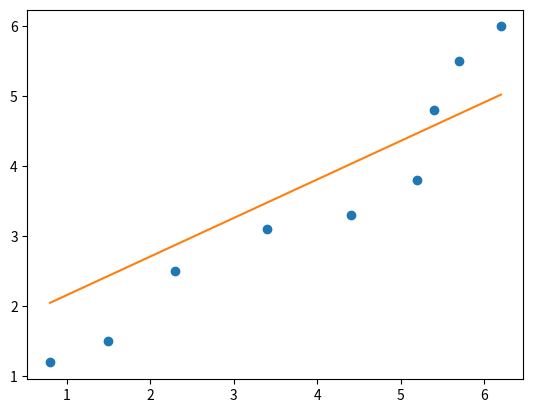

The matplotlib source for this figure:
import matplotlib.pyplot as plt
import numpy as np
import datetime
from numpy import random

class LinearRegression:
    def __init__(self, learning_rate=0.02): 
        # Initializing class variables
        self.learning_rate = learning_rate
        # Initializing our parameters to start off as random numbers between 1 and 10
        self.w = random.randint(10)
        self.b = random.randint(10)
        self.n = random.randint(10)
        self.params = []
        
        self.features_matrix = None
        self.y_labels = None
        
        self.y_preds = None   

    # This function is essentially our model, which is just the equation for a line y = mx + b 
    def f(self,features_matrix, params, b): 
        return np.dot(features_matrix.T, params) + b #y

    # This is our cost function, which we have chosen to be Mean Squarred Error (Sum of Squarred Error leads to exploding gradients)
    def loss_function(self, features_matrix, y_labels, params, b):
        self.y_preds = self.f(features_matrix, params, b) # y_hat is a list of our models predictions; produces our y values to plot our line of best fit
        return np.mean((y_labels - self.y_preds) ** 2) # Returning the MSE for these current parameters


    # While either of our partial derivatives are greater than 0.1, keep running gradient descent
    def fit(self,features_matrix, y_labels):
        # Storing the data passed in as class variables to be used later on
        self.features_matrix = features_matrix
        self.y_labels = y_labels
        self.params = [random.randint(10) for _ in range(len(features_matrix))]
        # This is our epsilon/small value to be used in calculating our partial derivatives
        h = 1e-5
        # Our model is currently not optimized
        optimized = False
        plt.ion()
        fig = plt.figure()
        #ax = fig.add_subplot(111, projection='3d')
        # While its not optimized, run gradient descent
        while not optimized:
            partial_derivatives = []
            temp_params = []
            #print(self.params)
            for i in range(len(self.params)):
                paramsplush = self.params[:i] + [self.params[i] + h] + self.params[i+1:]
                paramsminush = self.params[:i] + [self.params[i] - h] + self.params[i+1:]
                dparam = (self.loss_function(features_matrix,y_labels,paramsplush,self.b)
                        - self.loss_function(features_matrix,y_labels,paramsminush,self.b)) / (2*h)
                partial_derivatives.append(dparam)
                temp_params.append(self.params[i] - ((self.learning_rate * dparam)))
                self.params[i] = temp_params[i]
            # The formula for the partial derivative of our MSE loss function with respect to our first parameter, w, 
            # representing the slope, can be seen as follows
            #dw = (self.loss_function(features_matrix,y_labels,self.w+h,self.n,self.b) - self.loss_function(features_matrix,y_labels,self.w-h,self.n,self.b)) / (2*h)
            #print(f"New dw: {dw}")
            # The formula for the partial derivative of our MSE loss function with respect to our second parameter, n, 
            # representing the slope, can be seen as follows
            #dn = (self.loss_function(features_matrix,y_labels,self.w,self.n+h,self.b) - self.loss_function(features_matrix,y_labels,self.w,self.n-h,self.b)) / (2*h)
            # The formula for the partial derivative of our MSE loss function with respect to our third parameter, b, 
            # representing the intercept, can be seen as follows
            db = (self.loss_function(features_matrix,y_labels,self.params,self.b+h ) - self.loss_function(features_matrix,y_labels,self.params,self.b-h)) / (2*h)
            #print(f"New db: {db}")
            # Using our learning rate, we will add a tiny bit to our slope in the oppsite signed direction of our partial derivative
            #temp_w = self.w - ((self.learning_rate * dw))
            #temp_n = self.n - ((self.learning_rate * dn))
            # And do the same for our intercept
            temp_b = self.b - ((self.learning_rate * db))
            
            # Then update the entire class' w parameter
            #self.w = temp_w
            #elf.n = temp_n
            # And the entire class' b parameter
            self.b = temp_b
           
            
            self.y_preds = self.f(self.features_matrix, self.params, self.b)

            # # Visualization of Algorithm
            # ax.cla()
            # ax.scatter(self.features_matrix, self.y_labels, color='red', label='Actual')
            # ax.plot_trisurf(self.features_matrix, self.y_preds, color='blue', alpha=0.5, label='Predicted')
            # ax.set_xlabel('X')
            # ax.set_ylabel('Z')
            # ax.set_zlabel('Y')
            # plt.draw()
            # plt.pause(0.1)

            # If both of these partial derivatives are less than 0.1, we have completed gradient descent
            if all(abs(pd) < 0.1 for pd in partial_derivatives):
                optimized = True
                #print(f"partial derivatives: {partial_derivatives}")
                
        
    # Get our new predictions array by inputting our previous x data into our now optimized model (the line of best fit)
    def predict(self, features_matrix):
        self.y_preds = self.f(features_matrix, self.params, self.b)
        return self.y_preds
    
    def plot(self):
        if len(self.params) == 1:
            # Plot our actual x and y points
            plt.plot(self.features_matrix[0], self.y_labels, 'o')
            # Plot our models predictions using the x values
            plt.plot(self.features_matrix[0], self.y_preds)
            plt.show()
        elif len(self.params) == 2:
            print('Here')
            fig = plt.figure()
            ax = fig.add_subplot(111, projection='3d')
            ax.scatter(self.features_matrix[0],self.features_matrix[1], self.y_labels, color='red', label='Actual')
            ax.plot_trisurf(self.features_matrix[0],self.features_matrix[1], self.y_preds, color='blue', alpha=0.5, label='Predicted')
            ax.set_xlabel('X Feature')
            ax.set_ylabel('Z Feature')
            ax.set_zlabel('Y Labels')
            #plt.legend()
            plt.show()
            print("here")
        else:
            print(f"Cannot display graph of {len(self.params) + 1} Dimensions")
        


example_dataset_1 = [
    [0.8, 1.5, 2.3, 3.4, 4.4, 5.2, 5.4, 5.7, 6.2], #x_features
    [1.2, 1.0, 2.0, 4.0, 3.5, 6.0, 4.7, 4.4, 7.0], #z_features
    [1.2, 1.5, 2.5, 3.1, 3.3, 3.8, 4.8, 5.5, 6.0], #y_labels
]
example_dataset_2 = [
    [0.8, 1.5, 2.3, 3.4, 4.4, 5.2, 5.4, 5.7, 6.2], #x_features
    [1.2, 1.5, 2.5, 3.1, 3.3, 3.8, 4.8, 5.5, 6.0], #y_labels
]



x_features = np.array(example_dataset_2[0:-1])
y_label = np.array(example_dataset_2[-1])

model = LinearRegression()
start = datetime.datetime.now()
model.fit(x_features, y_label)
print(f"parameters {model.params}")
end = datetime.datetime.now()
print(f"time elapsed: {end - start}")
print(model.predict(x_features))
model.plot()



    



    